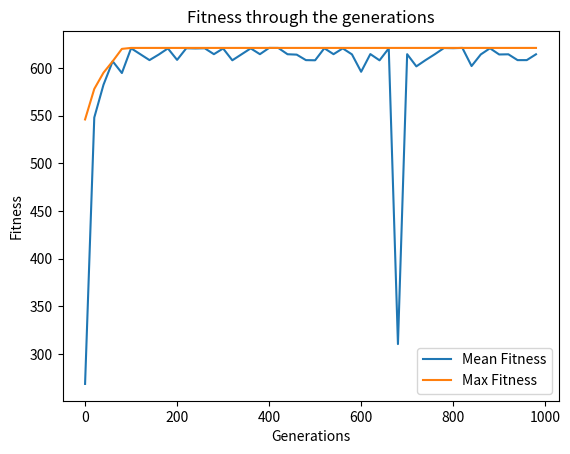

This chart was generated by the following Python code:
import numpy as np
import random as rd

from random import randint

import matplotlib.pyplot as plt


def cal_fitness(weight, value, population, threshold):
    fitness = np.empty(population.shape[0])
    for i in range(population.shape[0]):
        s1 = np.sum(population[i] * value)
        s2 = np.sum(population[i] * weight)
        if s2 <= threshold:
            fitness[i] = s1
        else:
            fitness[i] = 0
    return fitness.astype(int)


def selection(fitness, num_parents, population):
    fitness = list(fitness)
    parents = np.empty((num_parents, population.shape[1]))
    for i in range(num_parents):
        max_fitness_idx = np.where(fitness == np.max(fitness))
        parents[i, :] = population[max_fitness_idx[0][0], :]
        fitness[max_fitness_idx[0][0]] = -999999
    return parents


def crossover(parents, num_offsprings):
    offsprings = np.empty((num_offsprings, parents.shape[1]))
    crossover_point = int(parents.shape[1] / 2)
    crossover_rate = 0.5
    i = 0
    while parents.shape[0] < num_offsprings:
        parent1_index = i % parents.shape[0]
        parent2_index = (i + 1) % parents.shape[0]
        x = rd.random()
        if x > crossover_rate:
            continue
        parent1_index = i % parents.shape[0]
        parent2_index = (i + 1) % parents.shape[0]
        offsprings[i, 0:crossover_point] = parents[parent1_index, 0:crossover_point]
        offsprings[i, crossover_point:] = parents[parent2_index, crossover_point:]
        i += 1
    return offsprings


def mutation(offsprings):
    mutants = np.empty((offsprings.shape))
    mutation_rate = 0.05
    for i in range(mutants.shape[0]):
        random_value = rd.random()
        mutants[i, :] = offsprings[i, :]
        if random_value > mutation_rate:
            continue
        int_random_value = randint(0, offsprings.shape[1] - 1)
        if mutants[i, int_random_value] == 0:
            mutants[i, int_random_value] = 1
        else:
            mutants[i, int_random_value] = 0
    return mutants


def optimize(weight, value, population, pop_size, num_generations, threshold):
    parameters, fitness_history = [], []
    num_parents = int(pop_size[0] / 2)
    num_offsprings = pop_size[0] - num_parents

    for _ in range(num_generations):
        fitness = cal_fitness(weight, value, population, threshold)
        fitness_history.append(fitness)
        parents = selection(fitness, num_parents, population)
        offsprings = crossover(parents, num_offsprings)
        mutants = mutation(offsprings)
        population[0:parents.shape[0], :] = parents
        population[parents.shape[0]:, :] = mutants

    print('Last generation: \n{}\n'.format(population))

    fitness_last_gen = cal_fitness(weight, value, population, threshold)
    print('Fitness of the last generation: \n{}\n'.format(fitness_last_gen))

    max_fitness = np.where(fitness_last_gen == np.max(fitness_last_gen))
    parameters.append(population[max_fitness[0][0], :])

    return parameters, fitness_history


if __name__ == '__main__':
    items = 100
    knapsack_threshold = 250

    item_index = np.arange(1, items + 1)
    weight = np.random.randint(1, 10, size=items)
    value = np.random.randint(1, 20, size=items)

    print('Generated items with random weight and value:')
    print('Item No.   Weight   Value')
    for i in range(item_index.shape[0]):
        print(f'{item_index[i]}          {weight[i]}         {value[i]}')

    solutions_per_pop = 100
    pop_size = (solutions_per_pop, item_index.shape[0])
    print('Population size = {}'.format(pop_size))

    initial_population = np.random.randint(2, size=pop_size)
    initial_population = initial_population.astype(int)

    num_iterations = 1000
    print('Initial population: \n{}'.format(initial_population))

    parameters, fitness_history = optimize(weight, value, initial_population, pop_size, num_iterations,
                                           knapsack_threshold)
    print('The optimized parameters for the given inputs are: \n{}'.format(parameters))
    selected = item_index * parameters  # chromosomes

    print('\nSelected items that will maximize the knapsack:')
    total_weight = 0
    total_value = 0
    counter = 0
    for i in range(selected.shape[1]):
        if selected[0][i] != 0:
            print('{}'.format(selected[0][i]), end=" ")
            total_weight += weight[i]
            total_value += value[i]
            counter += 1

    print("\nAmount of selected items: ", counter)
    print("Total weight is:", total_weight)
    print("Total value is:", total_value)
    print("Avg value of selected items is:", total_value / counter)
    print(f"Avg value out of {items} generated:", sum(value) / items)

    # plot
    fitness_history_mean = [np.mean(fitness_history[i]) for i in range(len(fitness_history)) if i % 20 == 0]
    print("Fitness mean is", fitness_history_mean)

    fitness_history_max = [np.max(fitness_history[i]) for i in range(len(fitness_history)) if i % 20 == 0]
    print("Fitness max is", fitness_history_max)

    plt.plot(list(range(0, num_iterations, 20)), fitness_history_mean, label='Mean Fitness')
    plt.plot(list(range(0, num_iterations, 20)), fitness_history_max, label='Max Fitness')

    plt.legend()
    plt.title('Fitness through the generations')
    plt.xlabel('Generations')
    plt.ylabel('Fitness')

    plt.show()
